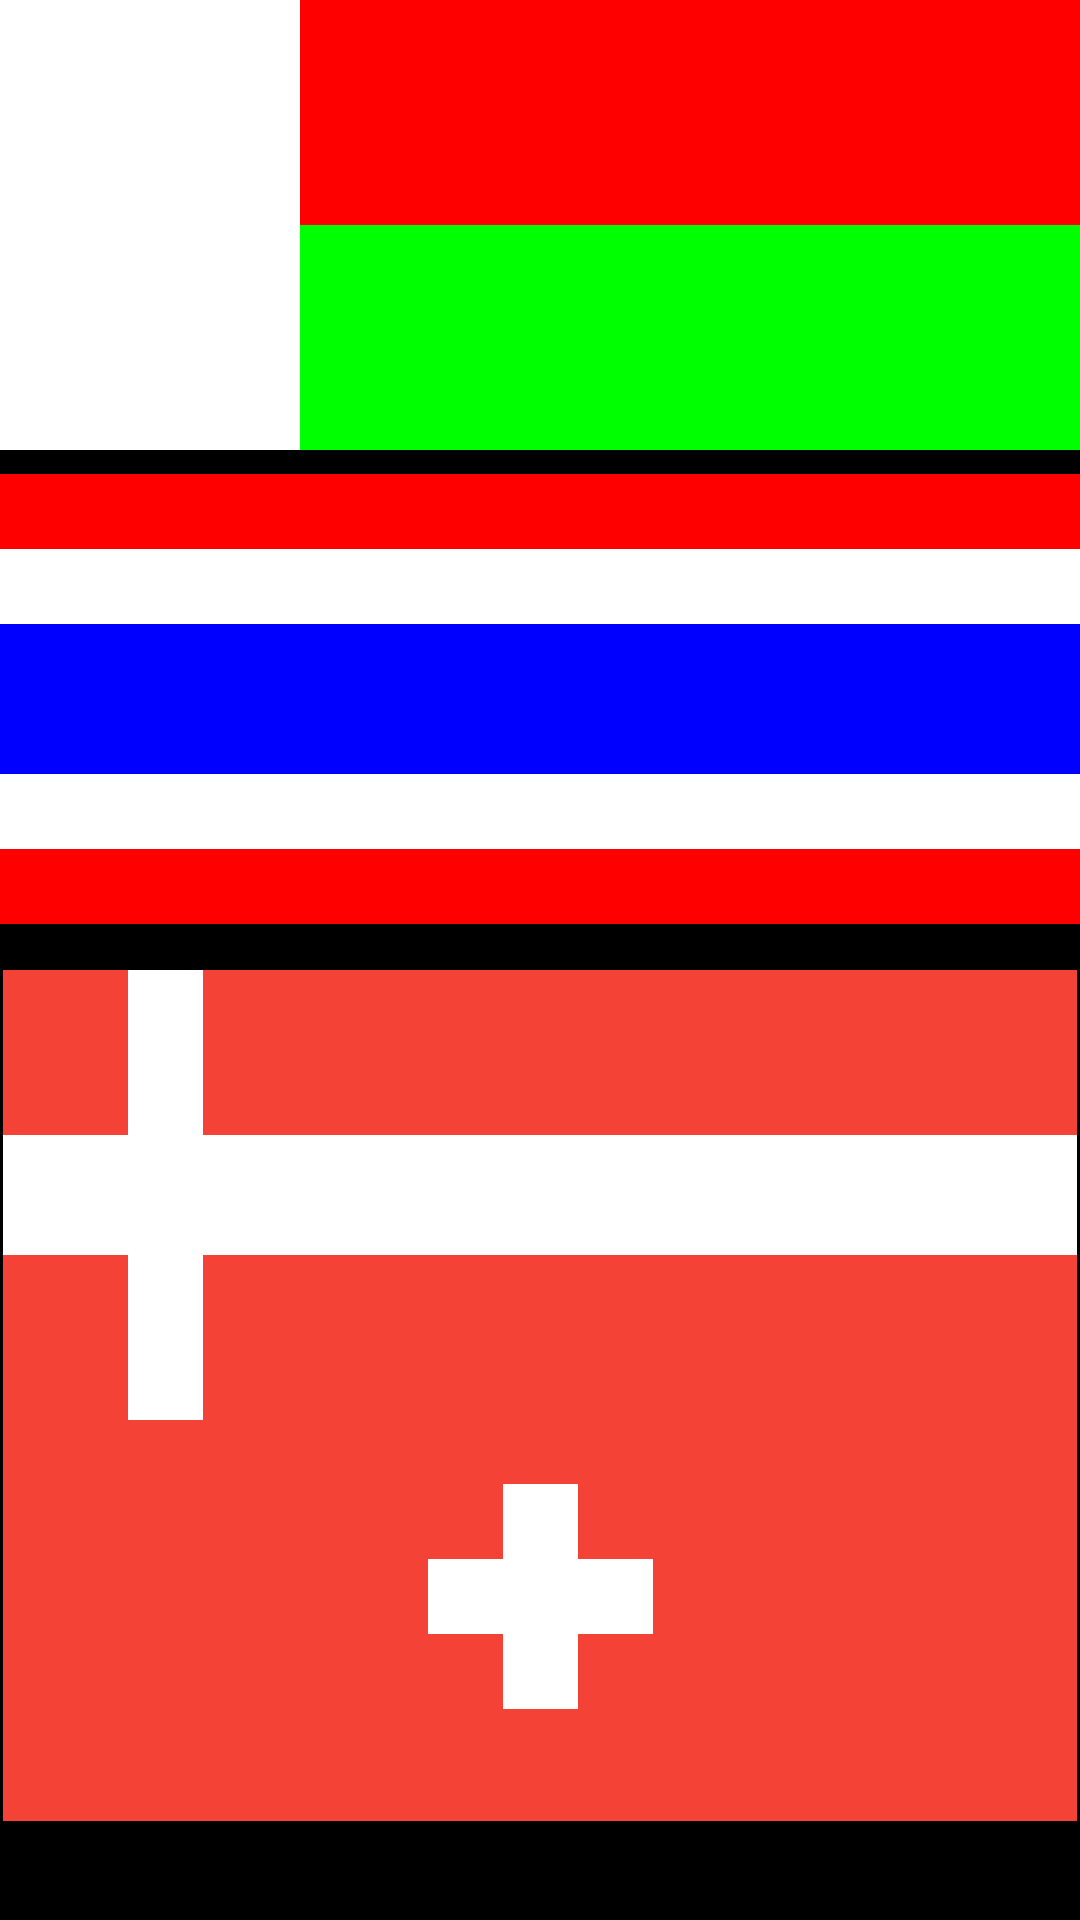

This screen was rendered from an Android layout file. Write that file and the resources it references.
<!-- AndroidManifest.xml: application theme Theme.AndersenView -->
<!-- res/layout/fragment_blank.xml -->
<?xml version="1.0" encoding="utf-8"?>
<androidx.constraintlayout.widget.ConstraintLayout xmlns:android="http://schemas.android.com/apk/res/android"
    xmlns:app="http://schemas.android.com/apk/res-auto"
    xmlns:tools="http://schemas.android.com/tools"
    android:id="@+id/Constraint2"
    android:layout_width="match_parent"
    android:layout_height="match_parent"
    android:background="@color/black"
    tools:context=".BlankFragment" >

    <androidx.constraintlayout.widget.ConstraintLayout

        android:id="@+id/Switzeland"
        android:layout_width="0dp"
        android:layout_height="150dp"
        android:layout_marginStart="1dp"
        android:layout_marginEnd="1dp"
        android:layout_marginBottom="1dp"
        android:background="#F44336"
        app:layout_constraintBottom_toBottomOf="parent"
        app:layout_constraintEnd_toEndOf="parent"
        app:layout_constraintHorizontal_bias="1.0"
        app:layout_constraintStart_toStartOf="parent"
        app:layout_constraintTop_toBottomOf="@+id/Thai"
        app:layout_constraintVertical_bias="0.823">

        <FrameLayout
            android:id="@+id/myFrame10"
            android:layout_width="25dp"
            android:layout_height="25dp"
            android:background="@color/white"
            android:visibility="visible"
            app:layout_constraintBottom_toBottomOf="@+id/myFrame8"
            app:layout_constraintEnd_toStartOf="@+id/myFrame8"
            app:layout_constraintHorizontal_bias="1.0"
            app:layout_constraintStart_toStartOf="parent"
            app:layout_constraintTop_toTopOf="@+id/myFrame8">

        </FrameLayout>

        <FrameLayout
            android:id="@+id/myFrame8"
            android:layout_width="25dp"
            android:layout_height="75dp"
            android:layout_marginTop="50dp"
            android:layout_marginBottom="50dp"
            android:background="@color/white"
            android:visibility="visible"
            app:layout_constraintBottom_toBottomOf="parent"
            app:layout_constraintEnd_toEndOf="parent"
            app:layout_constraintStart_toStartOf="parent"
            app:layout_constraintTop_toTopOf="parent">

        </FrameLayout>

        <FrameLayout
            android:id="@+id/myFrame9"
            android:layout_width="25dp"
            android:layout_height="25dp"
            android:background="@color/white"
            android:visibility="visible"
            app:layout_constraintBottom_toBottomOf="@+id/myFrame10"
            app:layout_constraintEnd_toEndOf="parent"
            app:layout_constraintHorizontal_bias="0.0"
            app:layout_constraintStart_toEndOf="@+id/myFrame8"
            app:layout_constraintTop_toTopOf="@+id/myFrame10">

        </FrameLayout>

    </androidx.constraintlayout.widget.ConstraintLayout>

    <androidx.constraintlayout.widget.ConstraintLayout
        android:id="@+id/Thai"
        android:layout_width="0dp"
        android:layout_height="150dp"
        android:layout_marginTop="8dp"
        android:background="@color/white"
        app:layout_constraintEnd_toEndOf="parent"
        app:layout_constraintHorizontal_bias="0.0"
        app:layout_constraintStart_toStartOf="parent"
        app:layout_constraintTop_toBottomOf="@+id/Madagaskar">

        <FrameLayout
            android:id="@+id/myFrame4"
            android:layout_width="0dp"
            android:layout_height="50dp"
            android:layout_marginTop="50dp"
            android:background="@color/blue"
            android:visibility="visible"
            app:layout_constraintEnd_toEndOf="parent"
            app:layout_constraintHorizontal_bias="0.0"
            app:layout_constraintStart_toStartOf="parent"
            app:layout_constraintTop_toTopOf="parent" />

        <FrameLayout
            android:id="@+id/myFrame3"
            android:layout_width="0dp"
            android:layout_height="25dp"
            android:background="@color/red"
            android:visibility="visible"
            app:layout_constraintBottom_toBottomOf="parent"
            app:layout_constraintEnd_toEndOf="parent"
            app:layout_constraintHorizontal_bias="0.0"
            app:layout_constraintStart_toStartOf="parent" />

        <FrameLayout
            android:id="@+id/myFrame5"
            android:layout_width="0dp"
            android:layout_height="25dp"
            android:background="@color/red"
            android:visibility="visible"
            app:layout_constraintEnd_toEndOf="parent"
            app:layout_constraintStart_toStartOf="parent"
            app:layout_constraintTop_toTopOf="parent">

        </FrameLayout>
    </androidx.constraintlayout.widget.ConstraintLayout>

    <androidx.constraintlayout.widget.ConstraintLayout
        android:id="@+id/Madagaskar"
        android:layout_width="0dp"
        android:layout_height="150dp"
        android:background="@color/white"
        app:layout_constraintEnd_toEndOf="parent"
        app:layout_constraintHorizontal_bias="0.0"
        app:layout_constraintStart_toStartOf="parent"
        app:layout_constraintTop_toTopOf="parent">

        <FrameLayout
            android:id="@+id/myFrame1"
            android:layout_width="0dp"
            android:layout_height="75dp"
            android:layout_marginStart="100dp"
            android:background="@color/green"
            android:visibility="visible"
            app:layout_constraintBottom_toBottomOf="parent"
            app:layout_constraintEnd_toEndOf="parent"
            app:layout_constraintHorizontal_bias="0.0"
            app:layout_constraintStart_toStartOf="parent" />

        <FrameLayout
            android:id="@+id/myFrame2"
            android:layout_width="0dp"
            android:layout_height="75dp"
            android:layout_marginStart="100dp"
            android:background="@color/red"
            android:visibility="visible"
            app:layout_constraintEnd_toEndOf="parent"
            app:layout_constraintStart_toStartOf="parent"
            app:layout_constraintTop_toTopOf="parent" />
    </androidx.constraintlayout.widget.ConstraintLayout>

    <androidx.constraintlayout.widget.ConstraintLayout

        android:id="@+id/Denmark"
        android:layout_width="0dp"
        android:layout_height="150dp"
        android:layout_marginStart="1dp"
        android:layout_marginEnd="1dp"
        android:layout_marginBottom="1dp"
        android:background="#F44336"
        app:layout_constraintBottom_toBottomOf="parent"
        app:layout_constraintEnd_toEndOf="parent"
        app:layout_constraintHorizontal_bias="0.0"
        app:layout_constraintStart_toStartOf="parent"
        app:layout_constraintTop_toBottomOf="@+id/Thai"
        app:layout_constraintVertical_bias="0.084">

        <FrameLayout
            android:id="@+id/myFrame6"
            android:layout_width="25dp"
            android:layout_height="150dp"
            android:layout_marginEnd="250dp"
            android:background="@color/white"
            android:visibility="visible"
            app:layout_constraintBottom_toBottomOf="parent"
            app:layout_constraintEnd_toEndOf="parent"
            app:layout_constraintStart_toStartOf="parent"
            app:layout_constraintTop_toTopOf="parent" />

        <FrameLayout
            android:id="@+id/myFrame7"
            android:layout_width="0dp"
            android:layout_height="40dp"
            android:background="@color/white"
            android:visibility="visible"
            app:layout_constraintBottom_toBottomOf="parent"
            app:layout_constraintEnd_toEndOf="parent"
            app:layout_constraintHorizontal_bias="0.0"
            app:layout_constraintStart_toStartOf="parent"
            app:layout_constraintTop_toTopOf="parent">

        </FrameLayout>
    </androidx.constraintlayout.widget.ConstraintLayout>

</androidx.constraintlayout.widget.ConstraintLayout>
<!-- resources referenced by this layout -->
<resources>
  <color name="black">#FF000000</color>
  <color name="blue">#ff0000ff</color>
  <color name="green">#ff00ff00</color>
  <color name="red">#ffff0000</color>
  <color name="white">#FFFFFFFF</color>
  <style name="Theme.AndersenView" parent="Base.Theme.AndersenView" />
  <style name="Base.Theme.AndersenView" parent="Theme.Material3.DayNight.NoActionBar">
          
          
      </style>
</resources>
